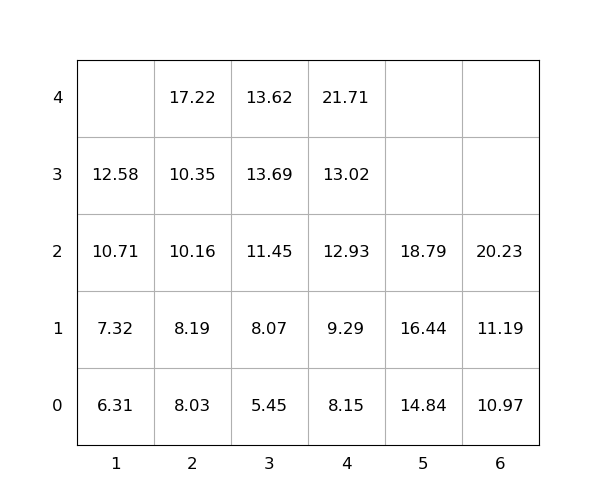

Data behind this chart, as committed beside it:
idx, loc_x, loc_y, loc_z, weight, seq, emerg, reloc, size(ft)
1, 3, 0, 0, 5.45, 1, 0, 0, 20
2, 5, 0, 0, 14.84, 2, 0, 0, 20
3, 3, 0, 1, 8.07, 3, 0, 0, 20
4, 2, 0, 0, 8.03, 4, 0, 0, 20
5, 4, 0, 0, 8.15, 5, 0, 0, 20
6, 3, 0, 2, 11.45, 6, 0, 0, 20
7, 3, 0, 3, 13.69, 7, 0, 0, 20
8, 4, 0, 1, 9.29, 8, 0, 0, 20
9, 4, 0, 2, 12.93, 9, 0, 0, 20
10, 5, 0, 1, 16.44, 10, 0, 0, 20
11, 3, 0, 4, 13.62, 11, 0, 0, 20
12, 4, 0, 3, 13.02, 12, 0, 0, 20
13, 4, 0, 4, 21.71, 13, 0, 0, 20
14, 5, 0, 2, 18.79, 14, 0, 0, 20
15, 2, 0, 1, 8.19, 15, 0, 0, 20
16, 1, 0, 0, 6.31, 16, 0, 0, 20
17, 1, 0, 1, 7.32, 17, 0, 0, 20
18, 6, 0, 0, 10.97, 18, 0, 0, 20
19, 6, 0, 1, 11.19, 19, 0, 0, 20
20, 2, 0, 2, 10.16, 20, 0, 0, 20
21, 1, 0, 2, 10.71, 21, 0, 0, 20
22, 6, 0, 2, 20.23, 22, 0, 0, 20
23, 2, 0, 3, 10.35, 23, 0, 0, 20
24, 2, 0, 4, 17.22, 24, 0, 0, 20
25, 1, 0, 3, 12.58, 25, 0, 0, 20
